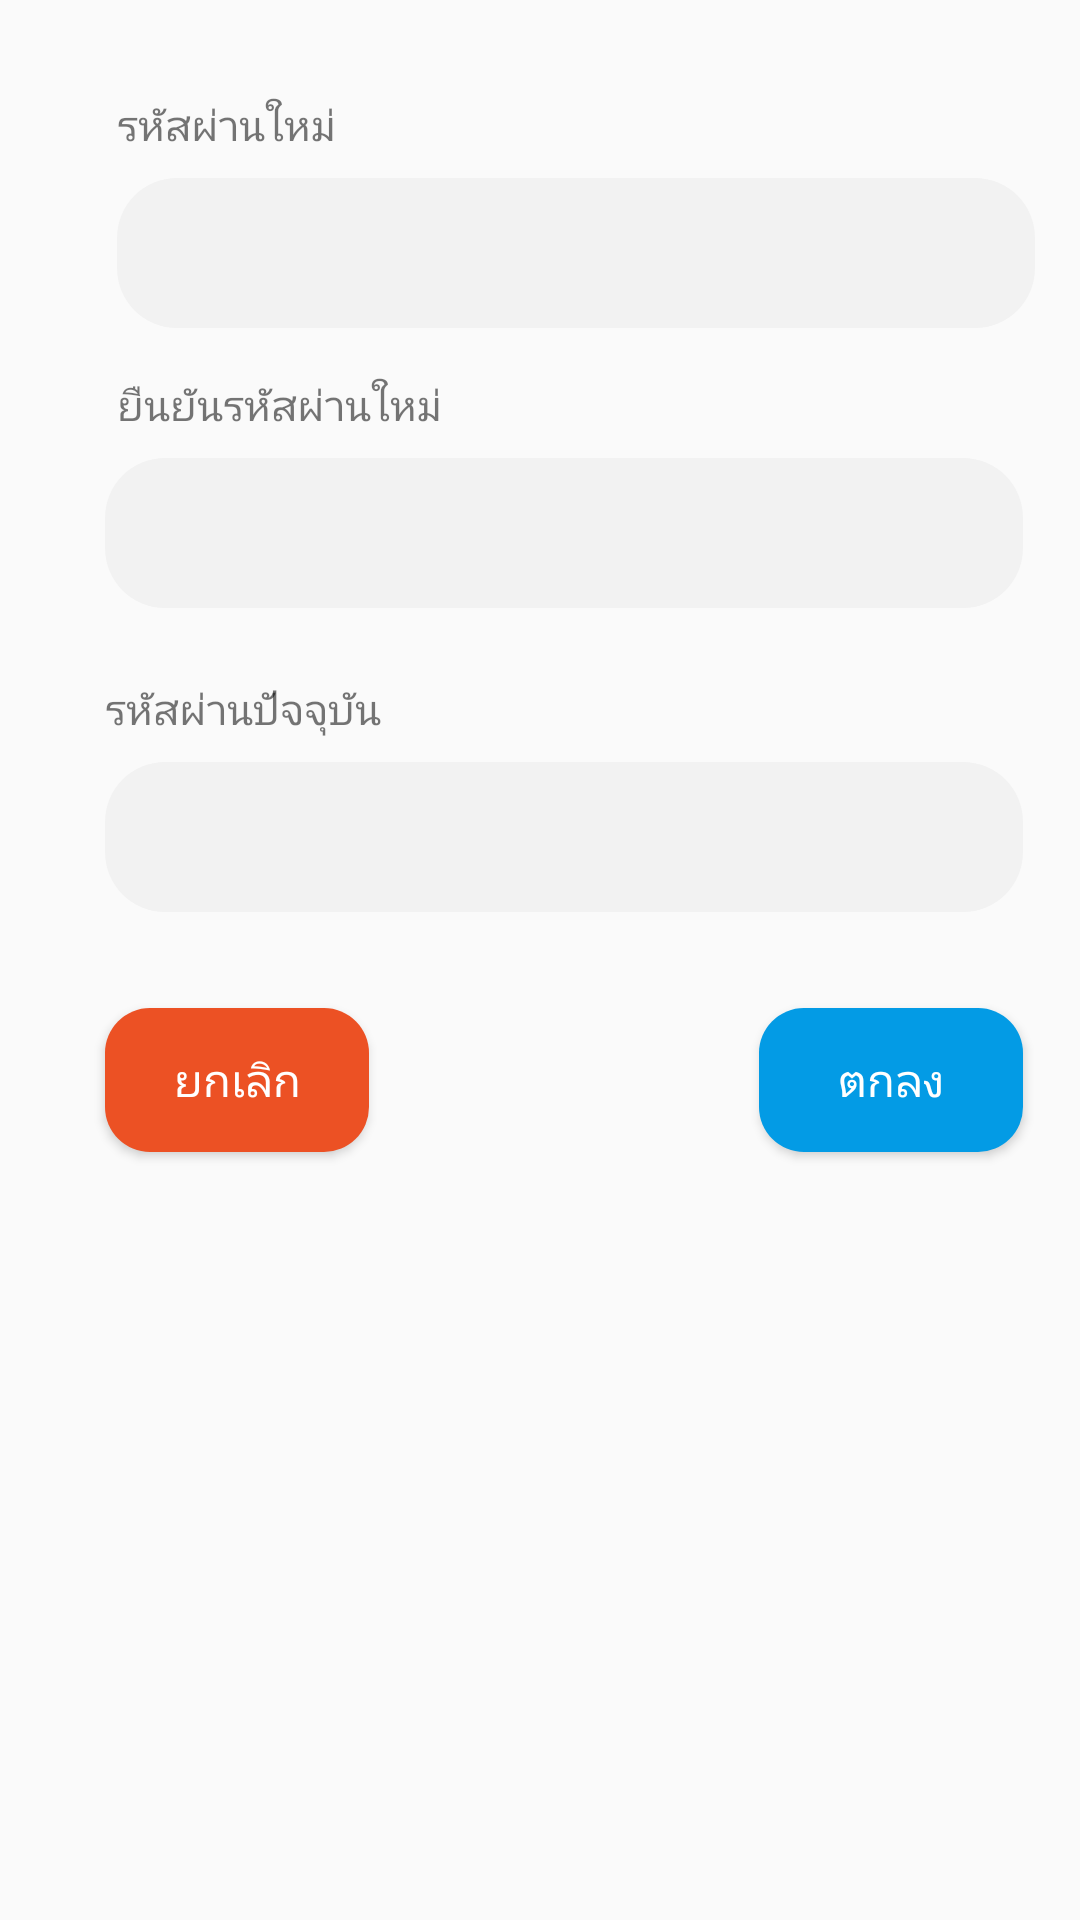

Here is an Android app screen rendered from its layout file. Give the layout XML and the strings, colors and styles it references.
<!-- AndroidManifest.xml: application theme Theme.AppCompat.Light.NoActionBar -->
<!-- res/layout/dialog_editpass.xml -->
<?xml version="1.0" encoding="utf-8"?>
<android.support.constraint.ConstraintLayout
        xmlns:android="http://schemas.android.com/apk/res/android"
        xmlns:app="http://schemas.android.com/apk/res-auto" xmlns:tools="http://schemas.android.com/tools" android:layout_width="match_parent"
              android:layout_height="match_parent">

    <TextView
            android:text="รหัสผ่านใหม่"
            android:layout_width="wrap_content"
            android:layout_height="wrap_content"
            android:id="@+id/textView29" android:layout_marginTop="32dp"
            app:layout_constraintTop_toTopOf="parent"
            app:layout_constraintStart_toStartOf="@+id/newPass_text"/>
    <EditText
            android:layout_width="306dp"
            android:layout_height="50dp"
            android:background="@drawable/rounded_edittext"
            android:inputType="textPassword"
            android:ems="10"
            android:id="@+id/newPass_text"
            app:layout_constraintStart_toStartOf="parent" android:layout_marginStart="32dp"
            android:layout_marginTop="8dp" app:layout_constraintTop_toBottomOf="@+id/textView29"
            android:layout_marginEnd="8dp" app:layout_constraintEnd_toEndOf="parent"/>
    <TextView
            android:text="ยืนยันรหัสผ่านใหม่"
            android:layout_width="wrap_content"
            android:layout_height="wrap_content"
            android:id="@+id/textView31" app:layout_constraintStart_toStartOf="@+id/newPass_text"
            android:layout_marginTop="16dp" app:layout_constraintTop_toBottomOf="@+id/newPass_text"/>
    <EditText
            android:layout_height="50dp"
            android:background="@drawable/rounded_edittext"
            android:inputType="textPassword"
            android:ems="10"
            android:id="@+id/newPassCon_text"
            app:layout_constraintStart_toStartOf="@+id/textView31"
            android:layout_marginTop="8dp" app:layout_constraintTop_toBottomOf="@+id/textView31"
            android:layout_marginEnd="8dp" app:layout_constraintEnd_toEndOf="@+id/newPass_text"
            android:layout_width="306dp"/>
    <TextView
            android:text="รหัสผ่านปัจจุบัน"
            android:layout_width="wrap_content"
            android:layout_height="wrap_content"
            android:id="@+id/textView40" app:layout_constraintStart_toStartOf="@+id/newPassCon_text"
            android:layout_marginTop="24dp" app:layout_constraintTop_toBottomOf="@+id/newPassCon_text"/>
    <EditText
            android:layout_height="50dp"
            android:background="@drawable/rounded_edittext"
            android:inputType="textPassword"
            android:ems="10"
            android:id="@+id/oldPass_text"
            app:layout_constraintStart_toStartOf="@+id/textView40"
            android:layout_marginTop="8dp" app:layout_constraintTop_toBottomOf="@+id/textView40"
            android:layout_width="306dp"
            app:layout_constraintEnd_toEndOf="@+id/newPassCon_text"/>
    <Button
            android:text="ยกเลิก"
            android:background="@drawable/rounded_close"
            android:textColor="@color/white"
            android:textSize="15sp"
            android:layout_width="wrap_content"
            android:layout_height="wrap_content"
            android:id="@+id/cancleBtn" app:layout_constraintStart_toStartOf="@+id/oldPass_text"
            android:layout_marginTop="32dp" app:layout_constraintTop_toBottomOf="@+id/oldPass_text"/>
    <Button
            android:text="ตกลง"
            android:background="@drawable/rounded_buttonadd"
            android:textSize="15sp"
            android:textColor="@color/white"
            android:layout_width="wrap_content"
            android:layout_height="wrap_content"
            android:id="@+id/sumitBtn" app:layout_constraintEnd_toEndOf="@+id/oldPass_text"
            android:layout_marginTop="32dp" app:layout_constraintTop_toBottomOf="@+id/oldPass_text"/>
    <TextView
            android:layout_width="wrap_content"
            android:layout_height="wrap_content"
            android:textColor="@color/red"
            android:id="@+id/dialogTxtErPasUp" android:layout_marginTop="36dp"
            app:layout_constraintTop_toBottomOf="@+id/sumitBtn" app:layout_constraintStart_toStartOf="parent"
            android:layout_marginStart="8dp" app:layout_constraintEnd_toEndOf="parent" android:layout_marginEnd="8dp"/>
</android.support.constraint.ConstraintLayout>
<!-- resources referenced by this layout -->
<resources>
  <color name="red">#ff0000</color>
  <color name="white">#ffffff</color>
  <!-- drawable rounded_buttonadd (drawable) -->
  <?xml version="1.0" encoding="utf-8"?>
  <shape xmlns:android="http://schemas.android.com/apk/res/android">
  
      <solid android:color="#039be5"/>
      <corners android:radius="15dp"/>
  
  </shape>
  <!-- drawable rounded_close (drawable) -->
  <?xml version="1.0" encoding="utf-8"?>
  <shape xmlns:android="http://schemas.android.com/apk/res/android">
      <solid android:color="#ec5124"/>
      <corners android:radius="15dp"/>
  </shape>
  <!-- drawable rounded_edittext (drawable) -->
  <?xml version="1.0" encoding="utf-8"?>
  <shape xmlns:android="http://schemas.android.com/apk/res/android">
  
      <solid android:color="#f2f2f2"/>
      <corners android:radius="20dp"/>
  
  </shape>
</resources>
